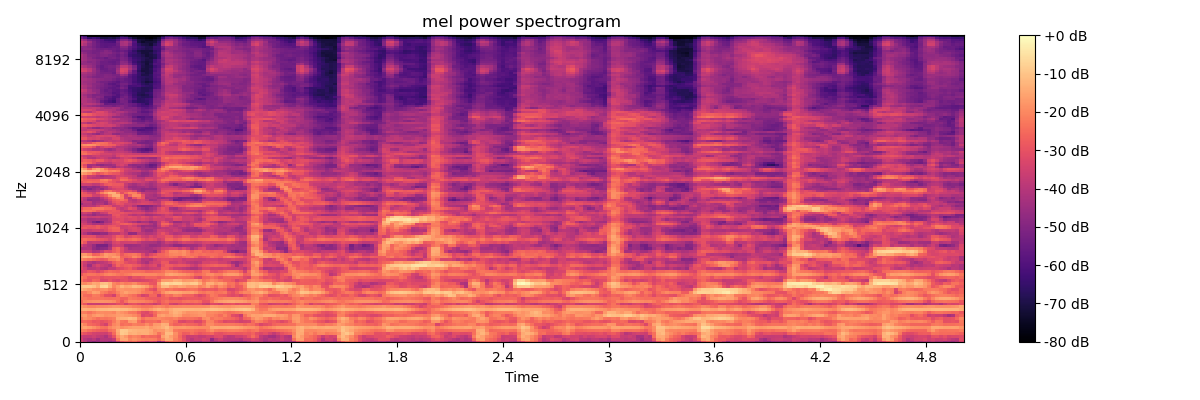

The file beside this chart, header and first rows:
-3.275878143310546875e+01, -3.820444107055664062e+01, -4.462630462646484375e+01, -4.802896499633789062e+01, -4.523185348510742188e+01, -4.316331481933593750e+01, -4.356815719604492188e+01, -4.698628616333007812e+01, -4.475133514404296875e+01, -3.615410614013671875e+01, -2.921588516235351562e+01, -2.639495468139648438e+01, -2.696430397033691406e+01, -2.542273330688476562e+01, -3.030961227416992188e+01, -3.251343917846679688e+01, -3.618288803100585938e+01, -3.310161209106445312e+01, -3.525430297851562500e+01, -4.635319137573242188e+01, -4.029821777343750000e+01, -2.782678222656250000e+01, -2.437887001037597656e+01, -2.572953033447265625e+01
-3.458863830566406250e+01, -3.953324890136718750e+01, -4.169355392456054688e+01, -3.918567657470703125e+01, -4.358930206298828125e+01, -3.979618072509765625e+01, -4.015695571899414062e+01, -4.020743942260742188e+01, -3.712546539306640625e+01, -2.226092910766601562e+01, -1.469063186645507812e+01, -1.482825088500976562e+01, -2.001319122314453125e+01, -1.813880348205566406e+01, -2.018541717529296875e+01, -2.113731384277343750e+01, -2.174358558654785156e+01, -2.094381141662597656e+01, -2.167096138000488281e+01, -2.548892211914062500e+01, -1.993019866943359375e+01, -1.399914169311523438e+01, -1.497457695007324219e+01, -2.112173271179199219e+01
-3.530585479736328125e+01, -3.702392196655273438e+01, -3.699375534057617188e+01, -3.541178894042968750e+01, -3.762726593017578125e+01, -3.872716140747070312e+01, -4.173143005371093750e+01, -3.617581558227539062e+01, -2.968601989746093750e+01, -1.862272262573242188e+01, -1.436512374877929688e+01, -1.743006515502929688e+01, -2.190070343017578125e+01, -2.032772827148437500e+01, -2.165771484375000000e+01, -2.619075012207031250e+01, -2.417832183837890625e+01, -2.533534049987792969e+01, -2.514487838745117188e+01, -2.730909538269042969e+01, -1.591653251647949219e+01, -1.253404998779296875e+01, -1.598694038391113281e+01, -1.975967025756835938e+01
-2.734197616577148438e+01, -2.976894187927246094e+01, -3.188191413879394531e+01, -3.430363845825195312e+01, -3.481144332885742188e+01, -3.513000106811523438e+01, -3.588004302978515625e+01, -3.209403610229492188e+01, -2.494453620910644531e+01, -1.505966186523437500e+01, -8.956737518310546875e+00, -9.833721160888671875e+00, -1.347808837890625000e+01, -1.289528656005859375e+01, -1.425450134277343750e+01, -1.362129211425781250e+01, -1.351704216003417969e+01, -1.573236083984375000e+01, -1.836737823486328125e+01, -2.373278808593750000e+01, -1.936012268066406250e+01, -1.151557350158691406e+01, -1.181516647338867188e+01, -1.896064758300781250e+01
-2.075855636596679688e+01, -2.183635902404785156e+01, -2.423347854614257812e+01, -2.610400390625000000e+01, -2.722082519531250000e+01, -2.840837097167968750e+01, -2.856786727905273438e+01, -2.423089790344238281e+01, -2.270671844482421875e+01, -1.395583343505859375e+01, -9.037511825561523438e+00, -9.256225585937500000e+00, -1.178097915649414062e+01, -1.255197525024414062e+01, -1.336330986022949219e+01, -1.330064392089843750e+01, -1.344104576110839844e+01, -1.530831718444824219e+01, -1.895999526977539062e+01, -1.760951995849609375e+01, -1.763323593139648438e+01, -1.348268890380859375e+01, -1.507226181030273438e+01, -2.219206428527832031e+01
-1.689044380187988281e+01, -1.549405288696289062e+01, -1.677805328369140625e+01, -1.873081398010253906e+01, -2.104702758789062500e+01, -2.357656097412109375e+01, -2.432417869567871094e+01, -2.060412788391113281e+01, -1.812742614746093750e+01, -1.686613082885742188e+01, -1.875236129760742188e+01, -1.765212821960449219e+01, -1.650815200805664062e+01, -1.564805984497070312e+01, -1.590745544433593750e+01, -1.568982315063476562e+01, -1.446441078186035156e+01, -1.748999214172363281e+01, -1.587999534606933594e+01, -1.508843994140625000e+01, -1.313913917541503906e+01, -1.097227859497070312e+01, -1.507473564147949219e+01, -1.780766868591308594e+01
-1.725050926208496094e+01, -2.080149650573730469e+01, -2.507571029663085938e+01, -2.655146026611328125e+01, -2.763076400756835938e+01, -3.140740585327148438e+01, -3.408543777465820312e+01, -2.600949096679687500e+01, -2.039904022216796875e+01, -1.856324005126953125e+01, -2.444658660888671875e+01, -2.339272308349609375e+01, -2.386138153076171875e+01, -2.153594207763671875e+01, -2.253036308288574219e+01, -2.274302291870117188e+01, -1.913442230224609375e+01, -2.251339340209960938e+01, -1.729306221008300781e+01, -1.709309768676757812e+01, -1.323213386535644531e+01, -1.404521942138671875e+01, -2.371214294433593750e+01, -2.686403846740722656e+01
-2.607343292236328125e+01, -2.506440734863281250e+01, -2.638480567932128906e+01, -2.883854675292968750e+01, -2.810652923583984375e+01, -3.030146026611328125e+01, -2.900153541564941406e+01, -2.686211395263671875e+01, -2.274321365356445312e+01, -1.837916946411132812e+01, -2.282689094543457031e+01, -2.383281707763671875e+01, -1.718203926086425781e+01, -1.617278289794921875e+01, -2.394105529785156250e+01, -2.842744445800781250e+01, -2.507189750671386719e+01, -2.504792404174804688e+01, -2.454991149902343750e+01, -2.640984344482421875e+01, -1.998090744018554688e+01, -1.980989074707031250e+01, -2.225916099548339844e+01, -2.518408012390136719e+01
-2.233440208435058594e+01, -1.872329902648925781e+01, -2.021711540222167969e+01, -2.205677413940429688e+01, -2.463052368164062500e+01, -2.304847335815429688e+01, -2.374534034729003906e+01, -2.265693664550781250e+01, -2.130843162536621094e+01, -1.458110809326171875e+01, -1.322755241394042969e+01, -1.305353164672851562e+01, -1.099835968017578125e+01, -1.228458023071289062e+01, -1.904061698913574219e+01, -2.388453292846679688e+01, -2.106752777099609375e+01, -2.147291374206542969e+01, -2.080348777770996094e+01, -1.968558502197265625e+01, -2.082893943786621094e+01, -2.163381004333496094e+01, -2.199014854431152344e+01, -2.077965736389160156e+01
-1.771997451782226562e+01, -1.678006553649902344e+01, -2.041342544555664062e+01, -1.767853164672851562e+01, -1.603921127319335938e+01, -1.677335357666015625e+01, -1.899319458007812500e+01, -1.828025627136230469e+01, -1.785302543640136719e+01, -1.648102951049804688e+01, -1.620965194702148438e+01, -1.748437118530273438e+01, -1.796415519714355469e+01, -1.970201110839843750e+01, -2.271349334716796875e+01, -3.293437576293945312e+01, -3.090343856811523438e+01, -3.217838668823242188e+01, -2.622904968261718750e+01, -1.716145324707031250e+01, -1.531868171691894531e+01, -1.741099929809570312e+01, -1.638839721679687500e+01, -1.433722877502441406e+01
-2.119727134704589844e+01, -2.177370643615722656e+01, -2.390074539184570312e+01, -2.162534523010253906e+01, -1.965536117553710938e+01, -1.910371398925781250e+01, -1.980780220031738281e+01, -1.957243728637695312e+01, -2.084688949584960938e+01, -1.707377243041992188e+01, -1.833619308471679688e+01, -1.995298004150390625e+01, -2.261538696289062500e+01, -2.300505065917968750e+01, -2.659151458740234375e+01, -3.147603988647460938e+01, -3.248144531250000000e+01, -2.877969932556152344e+01, -2.491434669494628906e+01, -2.085015869140625000e+01, -1.941343688964843750e+01, -1.981794548034667969e+01, -1.558116912841796875e+01, -1.282973861694335938e+01
-1.423360824584960938e+01, -1.328552246093750000e+01, -1.393445587158203125e+01, -1.373754882812500000e+01, -1.247069931030273438e+01, -1.186069869995117188e+01, -1.184632682800292969e+01, -1.123275375366210938e+01, -1.105593109130859375e+01, -1.072825241088867188e+01, -1.149417686462402344e+01, -1.133911514282226562e+01, -1.266485977172851562e+01, -1.390587615966796875e+01, -1.592683219909667969e+01, -1.828147697448730469e+01, -1.902283859252929688e+01, -1.686541366577148438e+01, -1.421711730957031250e+01, -1.263035583496093750e+01, -1.439634323120117188e+01, -1.655921745300292969e+01, -1.415888214111328125e+01, -1.247846031188964844e+01
-1.728704452514648438e+01, -1.912362670898437500e+01, -2.087104225158691406e+01, -2.087529754638671875e+01, -1.987582206726074219e+01, -1.938346481323242188e+01, -1.934823226928710938e+01, -1.855805587768554688e+01, -1.764602470397949219e+01, -1.795699310302734375e+01, -1.880082702636718750e+01, -1.919021224975585938e+01, -1.974560928344726562e+01, -2.126700401306152344e+01, -2.205396652221679688e+01, -2.362569618225097656e+01, -2.365071868896484375e+01, -2.289902496337890625e+01, -2.084804534912109375e+01, -1.978839492797851562e+01, -2.101536941528320312e+01, -2.283356285095214844e+01, -2.075178718566894531e+01, -2.045933151245117188e+01
-2.510302162170410156e+01, -2.937105560302734375e+01, -3.623005676269531250e+01, -3.575809860229492188e+01, -3.605302429199218750e+01, -3.536306762695312500e+01, -3.477185821533203125e+01, -3.368723297119140625e+01, -3.362938308715820312e+01, -3.083673477172851562e+01, -2.988953399658203125e+01, -3.493173599243164062e+01, -3.089138793945312500e+01, -2.994624519348144531e+01, -3.176970672607421875e+01, -3.391249465942382812e+01, -3.199574089050292969e+01, -3.331447219848632812e+01, -3.597736740112304688e+01, -3.324631500244140625e+01, -2.742420196533203125e+01, -2.679495429992675781e+01, -3.356363677978515625e+01, -3.530107116699218750e+01
-2.433810997009277344e+01, -2.013586616516113281e+01, -1.875298881530761719e+01, -1.827791023254394531e+01, -1.802939033508300781e+01, -1.798173141479492188e+01, -1.826004791259765625e+01, -1.859134674072265625e+01, -1.980077362060546875e+01, -2.376920509338378906e+01, -2.889085388183593750e+01, -2.351487731933593750e+01, -1.939788818359375000e+01, -1.967411041259765625e+01, -2.049055862426757812e+01, -2.077965164184570312e+01, -2.207247924804687500e+01, -2.297581100463867188e+01, -2.564398002624511719e+01, -2.919216156005859375e+01, -2.559824752807617188e+01, -2.348962593078613281e+01, -2.593033218383789062e+01, -2.560886383056640625e+01
-2.176929664611816406e+01, -2.238304901123046875e+01, -2.394396209716796875e+01, -2.343740844726562500e+01, -2.318651771545410156e+01, -2.320355606079101562e+01, -2.400252914428710938e+01, -2.432894134521484375e+01, -2.378861999511718750e+01, -2.363439369201660156e+01, -2.670293807983398438e+01, -2.643925666809082031e+01, -2.216516494750976562e+01, -2.313650894165039062e+01, -2.434470748901367188e+01, -2.456115150451660156e+01, -2.708524131774902344e+01, -2.807172393798828125e+01, -2.789894485473632812e+01, -2.820448684692382812e+01, -2.685997962951660156e+01, -2.616427612304687500e+01, -2.974623489379882812e+01, -2.920981979370117188e+01
-2.053964233398437500e+01, -2.480743980407714844e+01, -2.550751876831054688e+01, -2.215306282043457031e+01, -2.280338287353515625e+01, -2.556182861328125000e+01, -3.050691032409667969e+01, -3.089760589599609375e+01, -3.457078170776367188e+01, -2.475540542602539062e+01, -1.959132766723632812e+01, -2.064153861999511719e+01, -2.295817565917968750e+01, -2.439373016357421875e+01, -2.903481674194335938e+01, -3.424028396606445312e+01, -3.230352020263671875e+01, -2.585879516601562500e+01, -2.583140182495117188e+01, -3.469157028198242188e+01, -2.680835723876953125e+01, -2.343050193786621094e+01, -2.486884117126464844e+01, -2.114782714843750000e+01
-2.167592811584472656e+01, -2.273004531860351562e+01, -1.982133674621582031e+01, -1.550047492980957031e+01, -1.652175331115722656e+01, -2.156020355224609375e+01, -2.305947113037109375e+01, -2.619756698608398438e+01, -2.496840476989746094e+01, -2.101491546630859375e+01, -1.786047744750976562e+01, -1.543585586547851562e+01, -1.723912620544433594e+01, -1.760672760009765625e+01, -1.897550392150878906e+01, -2.187712860107421875e+01, -2.373593521118164062e+01, -2.324227714538574219e+01, -2.683617019653320312e+01, -2.507126998901367188e+01, -1.950831985473632812e+01, -1.580636787414550781e+01, -1.439545822143554688e+01, -1.430995178222656250e+01
-1.270919036865234375e+01, -1.522903060913085938e+01, -1.693738937377929688e+01, -1.937003707885742188e+01, -2.023694610595703125e+01, -1.865065002441406250e+01, -1.843492507934570312e+01, -2.096956443786621094e+01, -2.350942993164062500e+01, -1.817783927917480469e+01, -1.759843635559082031e+01, -1.851142501831054688e+01, -1.850422096252441406e+01, -1.826733398437500000e+01, -1.875348091125488281e+01, -2.079191207885742188e+01, -2.501760101318359375e+01, -2.918299484252929688e+01, -3.198708724975585938e+01, -2.300700950622558594e+01, -2.148431968688964844e+01, -2.391091537475585938e+01, -2.269846153259277344e+01, -2.440571212768554688e+01
-9.873731613159179688e+00, -9.349445343017578125e+00, -9.082075119018554688e+00, -1.031935501098632812e+01, -1.419019126892089844e+01, -7.429946899414062500e+00, -6.711687088012695312e+00, -1.324433898925781250e+01, -2.041390991210937500e+01, -1.684859085083007812e+01, -1.239500617980957031e+01, -1.502599334716796875e+01, -1.410193824768066406e+01, -1.130697059631347656e+01, -1.254164314270019531e+01, -1.456850433349609375e+01, -1.708188819885253906e+01, -2.188279724121093750e+01, -2.626234817504882812e+01, -1.927279663085937500e+01, -1.181233215332031250e+01, -1.148952293395996094e+01, -1.547986984252929688e+01, -1.712261390686035156e+01
-1.823371505737304688e+01, -1.993347930908203125e+01, -1.768492507934570312e+01, -1.466363906860351562e+01, -1.559907150268554688e+01, -1.100421905517578125e+01, -1.045815277099609375e+01, -1.333432388305664062e+01, -2.043841552734375000e+01, -2.221186065673828125e+01, -2.007088470458984375e+01, -2.210915756225585938e+01, -2.133281326293945312e+01, -1.951749420166015625e+01, -2.311297416687011719e+01, -2.444960784912109375e+01, -2.525994873046875000e+01, -2.896609306335449219e+01, -2.946982002258300781e+01, -1.713764572143554688e+01, -7.647722244262695312e+00, -6.103605270385742188e+00, -7.571493148803710938e+00, -6.836496353149414062e+00
-2.276840400695800781e+01, -2.772095108032226562e+01, -2.957020950317382812e+01, -2.534826278686523438e+01, -2.632544898986816406e+01, -3.262369918823242188e+01, -3.249914169311523438e+01, -2.959938621520996094e+01, -3.193784332275390625e+01, -3.330731582641601562e+01, -3.091755294799804688e+01, -3.008850288391113281e+01, -3.260740661621093750e+01, -3.357558059692382812e+01, -3.380530548095703125e+01, -3.289083099365234375e+01, -3.246017837524414062e+01, -3.081209564208984375e+01, -2.933134078979492188e+01, -2.442869567871093750e+01, -1.666933441162109375e+01, -1.667774200439453125e+01, -1.640328598022460938e+01, -1.335459518432617188e+01
-2.175463485717773438e+01, -2.443652534484863281e+01, -2.855574798583984375e+01, -2.820727920532226562e+01, -2.797668838500976562e+01, -3.063455009460449219e+01, -2.936511993408203125e+01, -2.913568115234375000e+01, -2.942522048950195312e+01, -2.851398658752441406e+01, -2.924504470825195312e+01, -3.020771217346191406e+01, -3.381095123291015625e+01, -2.985780334472656250e+01, -3.060922622680664062e+01, -2.876283836364746094e+01, -2.614320182800292969e+01, -2.641294097900390625e+01, -2.595186996459960938e+01, -2.782829093933105469e+01, -2.587102127075195312e+01, -2.463437271118164062e+01, -2.466310501098632812e+01, -2.528398895263671875e+01
-2.847570037841796875e+01, -2.453021621704101562e+01, -2.284786224365234375e+01, -2.337974548339843750e+01, -2.460654067993164062e+01, -2.333232879638671875e+01, -2.092380905151367188e+01, -1.978652954101562500e+01, -2.090137672424316406e+01, -2.275802612304687500e+01, -2.355138015747070312e+01, -2.192817115783691406e+01, -2.097438812255859375e+01, -1.921328353881835938e+01, -1.928933334350585938e+01, -1.970946121215820312e+01, -1.964556503295898438e+01, -1.974010086059570312e+01, -1.979959869384765625e+01, -2.121792984008789062e+01, -2.122535133361816406e+01, -1.621537590026855469e+01, -1.483181190490722656e+01, -1.568048858642578125e+01
-3.399921035766601562e+01, -3.191170692443847656e+01, -2.877819442749023438e+01, -3.017704391479492188e+01, -3.346313095092773438e+01, -3.040937614440917969e+01, -2.717184829711914062e+01, -2.495047187805175781e+01, -2.577391052246093750e+01, -2.677606964111328125e+01, -2.388969802856445312e+01, -2.468724441528320312e+01, -2.440911483764648438e+01, -2.415305519104003906e+01, -2.437278366088867188e+01, -2.476756858825683594e+01, -2.700545501708984375e+01, -2.674404907226562500e+01, -2.585445976257324219e+01, -2.558495712280273438e+01, -2.399085807800292969e+01, -2.058437156677246094e+01, -2.046479415893554688e+01, -2.176025009155273438e+01
-3.085050582885742188e+01, -3.446090698242187500e+01, -3.979352951049804688e+01, -3.934799194335937500e+01, -3.693708801269531250e+01, -4.013149261474609375e+01, -4.147192382812500000e+01, -3.748603057861328125e+01, -3.726923370361328125e+01, -3.293378448486328125e+01, -3.209735107421875000e+01, -2.993150138854980469e+01, -2.764098739624023438e+01, -3.212672805786132812e+01, -3.642589187622070312e+01, -3.752621078491210938e+01, -3.819136047363281250e+01, -3.602940368652343750e+01, -3.548907089233398438e+01, -3.481615829467773438e+01, -2.761703109741210938e+01, -2.809862518310546875e+01, -3.242232894897460938e+01, -3.603506851196289062e+01
-3.113029670715332031e+01, -3.693344497680664062e+01, -4.462306213378906250e+01, -3.660152816772460938e+01, -3.316901016235351562e+01, -3.653614425659179688e+01, -3.839123153686523438e+01, -4.116659164428710938e+01, -3.196890830993652344e+01, -2.549613952636718750e+01, -2.849158668518066406e+01, -2.657504653930664062e+01, -2.592921829223632812e+01, -2.809360504150390625e+01, -2.953167915344238281e+01, -3.374836730957031250e+01, -3.579241561889648438e+01, -3.260898590087890625e+01, -3.140872955322265625e+01, -3.817892837524414062e+01, -2.991557884216308594e+01, -2.672507858276367188e+01, -2.772680282592773438e+01, -2.966650390625000000e+01
-3.145025825500488281e+01, -3.569930267333984375e+01, -3.975744628906250000e+01, -4.246854782104492188e+01, -3.953400039672851562e+01, -3.893431472778320312e+01, -3.736330795288085938e+01, -3.380210876464843750e+01, -2.820123291015625000e+01, -2.501771163940429688e+01, -2.615662956237792969e+01, -3.060988426208496094e+01, -3.253625488281250000e+01, -3.216059112548828125e+01, -3.598014450073242188e+01, -4.021926879882812500e+01, -4.275306701660156250e+01, -3.662683868408203125e+01, -3.393895721435546875e+01, -3.379732894897460938e+01, -2.823073768615722656e+01, -2.868029212951660156e+01, -3.623064041137695312e+01, -3.596194839477539062e+01
-2.004644393920898438e+01, -2.253886985778808594e+01, -2.403038787841796875e+01, -2.562975692749023438e+01, -2.773357772827148438e+01, -2.962760353088378906e+01, -2.781357192993164062e+01, -2.257259750366210938e+01, -2.192795562744140625e+01, -1.939457130432128906e+01, -2.475417327880859375e+01, -3.481609725952148438e+01, -3.207664489746093750e+01, -3.020861434936523438e+01, -3.418907928466796875e+01, -4.042888259887695312e+01, -3.967789840698242188e+01, -4.083514404296875000e+01, -3.571010971069335938e+01, -3.235770797729492188e+01, -3.102929306030273438e+01, -3.133922195434570312e+01, -3.229498291015625000e+01, -3.399880981445312500e+01
-1.495406150817871094e+01, -1.241907119750976562e+01, -1.349287796020507812e+01, -1.671026992797851562e+01, -1.842414855957031250e+01, -1.828984451293945312e+01, -1.597097778320312500e+01, -1.854566192626953125e+01, -1.562719535827636719e+01, -1.670464706420898438e+01, -2.608703231811523438e+01, -2.594002914428710938e+01, -2.492653656005859375e+01, -1.985289764404296875e+01, -2.243481826782226562e+01, -2.947039794921875000e+01, -3.165418624877929688e+01, -2.727436828613281250e+01, -2.491801452636718750e+01, -2.623203659057617188e+01, -2.642686080932617188e+01, -2.537615585327148438e+01, -2.301016235351562500e+01, -2.389837455749511719e+01
-1.801532173156738281e+01, -1.748053932189941406e+01, -2.059293746948242188e+01, -2.672861671447753906e+01, -2.571828842163085938e+01, -2.167512512207031250e+01, -1.675451850891113281e+01, -1.840019226074218750e+01, -1.894993782043457031e+01, -2.144520759582519531e+01, -2.857873535156250000e+01, -2.499898529052734375e+01, -2.355984687805175781e+01, -2.253043556213378906e+01, -2.488111877441406250e+01, -3.214352035522460938e+01, -3.834765243530273438e+01, -3.275106811523437500e+01, -2.991452026367187500e+01, -2.624855995178222656e+01, -2.586616897583007812e+01, -2.382578659057617188e+01, -2.078700065612792969e+01, -2.022786521911621094e+01
-3.531883239746093750e+01, -3.572523117065429688e+01, -3.673349761962890625e+01, -4.205842971801757812e+01, -4.116627120971679688e+01, -3.660302734375000000e+01, -3.114763259887695312e+01, -3.203907394409179688e+01, -2.783016967773437500e+01, -2.524762344360351562e+01, -3.193821907043457031e+01, -3.712587356567382812e+01, -3.809142684936523438e+01, -3.911899185180664062e+01, -3.969902038574218750e+01, -3.987419891357421875e+01, -4.080170059204101562e+01, -4.283924865722656250e+01, -4.677896118164062500e+01, -3.601964950561523438e+01, -2.895321846008300781e+01, -2.440620422363281250e+01, -1.908254814147949219e+01, -1.888252067565917969e+01
-4.139757156372070312e+01, -4.108275604248046875e+01, -4.055675506591796875e+01, -4.680821228027343750e+01, -4.985005950927734375e+01, -4.832443237304687500e+01, -4.719605255126953125e+01, -4.170480728149414062e+01, -2.892338180541992188e+01, -2.542660903930664062e+01, -3.153732299804687500e+01, -3.766959381103515625e+01, -4.339532089233398438e+01, -4.215750122070312500e+01, -4.243267059326171875e+01, -4.195093536376953125e+01, -4.376179885864257812e+01, -4.303659057617187500e+01, -4.107529830932617188e+01, -3.907977676391601562e+01, -3.496625518798828125e+01, -3.396803665161132812e+01, -3.191147804260253906e+01, -3.214181900024414062e+01
-3.371047973632812500e+01, -3.870063018798828125e+01, -4.138381195068359375e+01, -4.614030456542968750e+01, -5.166725158691406250e+01, -5.178113555908203125e+01, -5.174763488769531250e+01, -4.465614700317382812e+01, -3.652751159667968750e+01, -3.506426239013671875e+01, -3.678612136840820312e+01, -4.410156250000000000e+01, -4.517797088623046875e+01, -4.464013671875000000e+01, -4.363880538940429688e+01, -4.130635070800781250e+01, -4.298491668701171875e+01, -4.599089813232421875e+01, -4.600391769409179688e+01, -4.484972763061523438e+01, -4.126362609863281250e+01, -4.112765884399414062e+01, -4.320714187622070312e+01, -4.729138946533203125e+01
-2.465354537963867188e+01, -2.905358123779296875e+01, -3.895060348510742188e+01, -3.773930358886718750e+01, -3.803324890136718750e+01, -3.871619033813476562e+01, -4.201352691650390625e+01, -4.064249420166015625e+01, -3.389354705810546875e+01, -3.205868911743164062e+01, -3.510861968994140625e+01, -3.499053573608398438e+01, -3.452315521240234375e+01, -3.436984634399414062e+01, -3.667475891113281250e+01, -4.007463836669921875e+01, -4.115534210205078125e+01, -4.133288192749023438e+01, -4.213536071777343750e+01, -4.440627288818359375e+01, -4.060054016113281250e+01, -3.552971649169921875e+01, -3.695782470703125000e+01, -3.946054458618164062e+01
-2.567526626586914062e+01, -2.463426017761230469e+01, -2.614963340759277344e+01, -2.670952987670898438e+01, -2.856251907348632812e+01, -2.975286865234375000e+01, -3.098465919494628906e+01, -3.375967025756835938e+01, -2.926663017272949219e+01, -2.335395622253417969e+01, -2.442317962646484375e+01, -2.666297912597656250e+01, -2.540962028503417969e+01, -2.403291702270507812e+01, -2.535905838012695312e+01, -2.949069213867187500e+01, -3.234294128417968750e+01, -3.024671363830566406e+01, -3.201773071289062500e+01, -3.639342880249023438e+01, -3.335261535644531250e+01, -2.565827560424804688e+01, -2.511458969116210938e+01, -2.770444679260253906e+01
-3.008219909667968750e+01, -3.064022064208984375e+01, -3.001784896850585938e+01, -3.112046623229980469e+01, -3.620431518554687500e+01, -3.745826721191406250e+01, -3.569273376464843750e+01, -3.519997406005859375e+01, -3.152080154418945312e+01, -2.674601745605468750e+01, -2.848589515686035156e+01, -3.408357620239257812e+01, -3.217984390258789062e+01, -2.959166526794433594e+01, -3.086976242065429688e+01, -3.507304763793945312e+01, -3.685216522216796875e+01, -3.331273269653320312e+01, -3.581260299682617188e+01, -3.228952407836914062e+01, -3.196183586120605469e+01, -2.821424102783203125e+01, -2.846588897705078125e+01, -3.368992233276367188e+01
-3.719808197021484375e+01, -4.065850448608398438e+01, -4.571202850341796875e+01, -4.831999969482421875e+01, -4.807926559448242188e+01, -4.602569198608398438e+01, -4.649245452880859375e+01, -3.975709533691406250e+01, -3.822603988647460938e+01, -3.818819046020507812e+01, -3.492390823364257812e+01, -3.786681365966796875e+01, -4.682212066650390625e+01, -4.645094680786132812e+01, -3.833026504516601562e+01, -3.918799591064453125e+01, -4.150972366333007812e+01, -4.106605911254882812e+01, -3.904963684082031250e+01, -3.363375854492187500e+01, -2.986579322814941406e+01, -3.377813339233398438e+01, -3.799962997436523438e+01, -4.088851165771484375e+01
-3.547502517700195312e+01, -3.603309249877929688e+01, -3.694363784790039062e+01, -3.513982391357421875e+01, -3.501150131225585938e+01, -3.608086395263671875e+01, -3.353385543823242188e+01, -2.944980812072753906e+01, -2.746292877197265625e+01, -2.738736724853515625e+01, -3.269522857666015625e+01, -3.863671112060546875e+01, -3.486864852905273438e+01, -3.331125640869140625e+01, -3.414828491210937500e+01, -4.207388687133789062e+01, -4.487811279296875000e+01, -4.512481307983398438e+01, -4.151749801635742188e+01, -3.473490524291992188e+01, -3.548215103149414062e+01, -3.694260406494140625e+01, -3.860650634765625000e+01, -3.597845077514648438e+01
-2.934421348571777344e+01, -2.830508422851562500e+01, -3.002024269104003906e+01, -2.993043518066406250e+01, -2.755311965942382812e+01, -3.122290039062500000e+01, -3.235382843017578125e+01, -2.772370910644531250e+01, -2.622852706909179688e+01, -2.653465843200683594e+01, -3.544900131225585938e+01, -3.535680770874023438e+01, -3.348560333251953125e+01, -3.250636672973632812e+01, -3.474639511108398438e+01, -4.275773239135742188e+01, -4.031516265869140625e+01, -4.174202728271484375e+01, -4.359690856933593750e+01, -4.073271560668945312e+01, -3.816727066040039062e+01, -3.895811080932617188e+01, -3.703530502319335938e+01, -3.770002365112304688e+01
-3.234521865844726562e+01, -3.050672912597656250e+01, -2.955408477783203125e+01, -3.042900657653808594e+01, -2.800152397155761719e+01, -3.066771888732910156e+01, -3.162429046630859375e+01, -2.916477584838867188e+01, -2.887022972106933594e+01, -3.120410346984863281e+01, -3.565322494506835938e+01, -3.505440902709960938e+01, -3.265621185302734375e+01, -3.561424636840820312e+01, -4.033695983886718750e+01, -4.473464965820312500e+01, -4.350659179687500000e+01, -4.413217163085937500e+01, -4.543295669555664062e+01, -3.815375137329101562e+01, -2.966206741333007812e+01, -3.161474037170410156e+01, -3.740948867797851562e+01, -4.088390350341796875e+01
-3.355709838867187500e+01, -3.524903106689453125e+01, -3.864469909667968750e+01, -4.230017089843750000e+01, -4.132114791870117188e+01, -4.272265625000000000e+01, -3.813909530639648438e+01, -3.659735107421875000e+01, -3.174129104614257812e+01, -3.001621246337890625e+01, -2.720190811157226562e+01, -2.655093765258789062e+01, -2.786911582946777344e+01, -3.098639106750488281e+01, -3.398575210571289062e+01, -3.494451522827148438e+01, -3.637648010253906250e+01, -4.011989212036132812e+01, -4.437871170043945312e+01, -3.601181793212890625e+01, -2.568709945678710938e+01, -2.535710334777832031e+01, -3.040658569335937500e+01, -3.850907516479492188e+01
-3.725838851928710938e+01, -3.762562561035156250e+01, -4.301495361328125000e+01, -4.993308639526367188e+01, -5.418682479858398438e+01, -5.011991119384765625e+01, -4.323873901367187500e+01, -4.149598693847656250e+01, -3.102028656005859375e+01, -2.813829231262207031e+01, -3.219544219970703125e+01, -3.558930587768554688e+01, -3.849966812133789062e+01, -4.134799194335937500e+01, -4.588288879394531250e+01, -4.229207992553710938e+01, -4.244562530517578125e+01, -4.637724304199218750e+01, -4.426626205444335938e+01, -3.690493774414062500e+01, -2.987300491333007812e+01, -3.340573883056640625e+01, -3.987008666992187500e+01, -4.550253677368164062e+01
-3.921505737304687500e+01, -3.959606170654296875e+01, -4.322863388061523438e+01, -4.282394409179687500e+01, -4.171586990356445312e+01, -4.322922134399414062e+01, -4.330377197265625000e+01, -3.958715057373046875e+01, -3.256645965576171875e+01, -3.219599533081054688e+01, -3.180827522277832031e+01, -3.449607467651367188e+01, -3.322502899169921875e+01, -3.270702743530273438e+01, -3.491569519042968750e+01, -3.314091491699218750e+01, -3.546688842773437500e+01, -3.795701980590820312e+01, -3.478401947021484375e+01, -3.514734268188476562e+01, -3.494066238403320312e+01, -3.799636459350585938e+01, -3.761695861816406250e+01, -3.179379653930664062e+01
-3.424275207519531250e+01, -3.512493133544921875e+01, -3.724208831787109375e+01, -3.618151473999023438e+01, -3.539076995849609375e+01, -3.714676666259765625e+01, -3.775022888183593750e+01, -3.765771102905273438e+01, -3.192695236206054688e+01, -2.984962463378906250e+01, -3.138371467590332031e+01, -3.264229965209960938e+01, -3.110658645629882812e+01, -3.220001220703125000e+01, -3.480218505859375000e+01, -3.114352416992187500e+01, -3.362823486328125000e+01, -3.658065414428710938e+01, -3.236292648315429688e+01, -3.382535552978515625e+01, -3.566087341308593750e+01, -3.314561462402343750e+01, -3.301384735107421875e+01, -2.950100517272949219e+01
-4.025858306884765625e+01, -4.089925384521484375e+01, -4.298101043701171875e+01, -4.630847167968750000e+01, -4.301503753662109375e+01, -4.335252761840820312e+01, -4.222064971923828125e+01, -3.881963348388671875e+01, -2.982726287841796875e+01, -2.856145858764648438e+01, -3.220016479492187500e+01, -3.372000885009765625e+01, -3.802502441406250000e+01, -4.024342346191406250e+01, -3.832865142822265625e+01, -4.050489807128906250e+01, -4.363114547729492188e+01, -4.290042114257812500e+01, -4.167511367797851562e+01, -4.009306716918945312e+01, -3.770537185668945312e+01, -3.442840194702148438e+01, -3.642982101440429688e+01, -4.152723693847656250e+01
-3.714877700805664062e+01, -3.477975463867187500e+01, -3.694212722778320312e+01, -4.388813018798828125e+01, -4.157200622558593750e+01, -3.673693847656250000e+01, -3.517262649536132812e+01, -2.902434921264648438e+01, -2.974421882629394531e+01, -3.002593421936035156e+01, -2.932541275024414062e+01, -3.101454544067382812e+01, -3.157814979553222656e+01, -3.316314697265625000e+01, -3.251467514038085938e+01, -3.323035430908203125e+01, -3.724665832519531250e+01, -3.592197418212890625e+01, -3.339223861694335938e+01, -3.090766334533691406e+01, -3.020876884460449219e+01, -2.968134689331054688e+01, -3.151019477844238281e+01, -3.506535720825195312e+01
-2.535556411743164062e+01, -2.310552215576171875e+01, -2.368073844909667969e+01, -2.510460853576660156e+01, -2.893292999267578125e+01, -2.870309066772460938e+01, -3.043984603881835938e+01, -2.985942268371582031e+01, -2.854201126098632812e+01, -2.995201301574707031e+01, -3.633881378173828125e+01, -3.972770690917968750e+01, -3.882416915893554688e+01, -3.675372314453125000e+01, -3.659033203125000000e+01, -3.947077941894531250e+01, -4.410273742675781250e+01, -4.316480255126953125e+01, -3.879968261718750000e+01, -3.305884170532226562e+01, -3.046739387512207031e+01, -3.239627838134765625e+01, -3.810832977294921875e+01, -4.038764953613281250e+01
-2.978141021728515625e+01, -2.574070549011230469e+01, -2.551874351501464844e+01, -2.310147285461425781e+01, -2.264708709716796875e+01, -2.274409484863281250e+01, -2.502404785156250000e+01, -2.554629135131835938e+01, -2.751172447204589844e+01, -3.513897705078125000e+01, -3.824787139892578125e+01, -3.566666412353515625e+01, -3.057478713989257812e+01, -3.332095336914062500e+01, -4.180719375610351562e+01, -4.545066070556640625e+01, -4.871216583251953125e+01, -4.460875701904296875e+01, -4.209178924560546875e+01, -3.410288619995117188e+01, -2.957398986816406250e+01, -3.277912902832031250e+01, -4.259661102294921875e+01, -4.467802429199218750e+01
-3.763714218139648438e+01, -3.940544891357421875e+01, -3.875858306884765625e+01, -3.940071105957031250e+01, -3.509597778320312500e+01, -3.124057769775390625e+01, -2.906200599670410156e+01, -3.035417175292968750e+01, -3.711641311645507812e+01, -3.570669555664062500e+01, -3.307596969604492188e+01, -3.716459655761718750e+01, -3.508156204223632812e+01, -4.065620422363281250e+01, -4.883353424072265625e+01, -5.108048248291015625e+01, -5.007241058349609375e+01, -4.887829971313476562e+01, -4.520859909057617188e+01, -4.190745925903320312e+01, -3.482451248168945312e+01, -3.135249328613281250e+01, -3.156669425964355469e+01, -2.870387649536132812e+01
-4.498918914794921875e+01, -3.988989639282226562e+01, -3.975664520263671875e+01, -4.350860977172851562e+01, -4.036338806152343750e+01, -4.035658264160156250e+01, -4.489576721191406250e+01, -3.900081634521484375e+01, -3.353491592407226562e+01, -2.939688110351562500e+01, -3.017648696899414062e+01, -3.410643768310546875e+01, -3.414171600341796875e+01, -3.547453308105468750e+01, -3.351977920532226562e+01, -3.195029258728027344e+01, -3.297783660888671875e+01, -3.410031890869140625e+01, -3.567786026000976562e+01, -3.776171875000000000e+01, -2.967165565490722656e+01, -2.540003585815429688e+01, -2.499916076660156250e+01, -2.754568099975585938e+01
-3.929312133789062500e+01, -3.752378082275390625e+01, -3.791607284545898438e+01, -4.450530624389648438e+01, -4.284873962402343750e+01, -4.190077590942382812e+01, -4.455754852294921875e+01, -3.698910140991210938e+01, -3.020268249511718750e+01, -2.811673355102539062e+01, -3.053778076171875000e+01, -3.008598327636718750e+01, -3.655031967163085938e+01, -3.846929168701171875e+01, -3.631546783447265625e+01, -3.378875350952148438e+01, -3.384857940673828125e+01, -3.577605819702148438e+01, -3.899631118774414062e+01, -3.902476882934570312e+01, -3.003423500061035156e+01, -2.724629020690917969e+01, -2.735186386108398438e+01, -3.127836990356445312e+01
-3.474547576904296875e+01, -4.018404388427734375e+01, -4.721553802490234375e+01, -4.566846847534179688e+01, -4.579087066650390625e+01, -4.301962280273437500e+01, -3.957001876831054688e+01, -3.291004180908203125e+01, -2.786151504516601562e+01, -2.594842720031738281e+01, -2.349498558044433594e+01, -2.744816589355468750e+01, -3.789127731323242188e+01, -4.010662841796875000e+01, -3.604573059082031250e+01, -3.414978027343750000e+01, -3.891416931152343750e+01, -4.578418731689453125e+01, -4.441424179077148438e+01, -4.015621948242187500e+01, -3.729385757446289062e+01, -3.755891418457031250e+01, -4.291767501831054688e+01, -5.391496658325195312e+01
-3.439476776123046875e+01, -3.813767242431640625e+01, -4.285565948486328125e+01, -4.452075958251953125e+01, -4.472434234619140625e+01, -3.960534286499023438e+01, -3.411656188964843750e+01, -2.850259017944335938e+01, -2.309424209594726562e+01, -1.775513076782226562e+01, -2.102670669555664062e+01, -3.411085128784179688e+01, -4.084378433227539062e+01, -2.983472633361816406e+01, -2.448941802978515625e+01, -2.917573165893554688e+01, -4.275195693969726562e+01, -4.179156112670898438e+01, -4.212491226196289062e+01, -4.490582275390625000e+01, -4.603112792968750000e+01, -4.455985260009765625e+01, -4.579173660278320312e+01, -4.958386993408203125e+01
-2.760335159301757812e+01, -2.794918823242187500e+01, -2.905924224853515625e+01, -3.480563354492187500e+01, -3.548445892333984375e+01, -3.093616867065429688e+01, -2.734420013427734375e+01, -1.967299842834472656e+01, -1.363312530517578125e+01, -1.368285751342773438e+01, -2.169896697998046875e+01, -3.469136810302734375e+01, -2.705183982849121094e+01, -1.950349998474121094e+01, -2.044842529296875000e+01, -3.029882431030273438e+01, -4.036760711669921875e+01, -4.182446289062500000e+01, -4.352767944335937500e+01, -4.044904327392578125e+01, -3.427614974975585938e+01, -3.215130615234375000e+01, -3.271970367431640625e+01, -3.805104446411132812e+01
-2.741027069091796875e+01, -2.998144149780273438e+01, -3.391215515136718750e+01, -3.686941528320312500e+01, -2.923261260986328125e+01, -2.171834182739257812e+01, -1.717346382141113281e+01, -1.305668258666992188e+01, -1.342957115173339844e+01, -2.149252319335937500e+01, -3.073609352111816406e+01, -2.503305816650390625e+01, -2.085906219482421875e+01, -2.126637268066406250e+01, -2.861374282836914062e+01, -3.743705368041992188e+01, -3.929594039916992188e+01, -3.969798278808593750e+01, -4.123990249633789062e+01, -3.512076187133789062e+01, -2.841675949096679688e+01, -3.039256477355957031e+01, -3.328587341308593750e+01, -4.027202987670898438e+01
-3.311124420166015625e+01, -3.858443832397460938e+01, -4.260042190551757812e+01, -4.251308441162109375e+01, -3.956676864624023438e+01, -3.180668258666992188e+01, -2.432877349853515625e+01, -2.321805572509765625e+01, -2.842141151428222656e+01, -3.104205513000488281e+01, -2.959920310974121094e+01, -3.024502372741699219e+01, -2.939178085327148438e+01, -3.434626007080078125e+01, -4.347607421875000000e+01, -4.715132904052734375e+01, -4.261178588867187500e+01, -4.310068511962890625e+01, -4.316979980468750000e+01, -3.935420227050781250e+01, -3.086808776855468750e+01, -2.993760681152343750e+01, -2.941011238098144531e+01, -2.945262718200683594e+01
-4.232473373413085938e+01, -4.676100158691406250e+01, -5.058483123779296875e+01, -4.631352996826171875e+01, -4.362836074829101562e+01, -4.705241775512695312e+01, -4.108318328857421875e+01, -3.706956863403320312e+01, -3.456716918945312500e+01, -3.272659683227539062e+01, -3.280275344848632812e+01, -3.572106170654296875e+01, -4.120999908447265625e+01, -4.441100692749023438e+01, -4.503633117675781250e+01, -4.781779861450195312e+01, -4.734816741943359375e+01, -4.772640228271484375e+01, -4.782879638671875000e+01, -3.944533157348632812e+01, -3.416642761230468750e+01, -3.387799453735351562e+01, -3.336173629760742188e+01, -3.393969345092773438e+01
-4.692742156982421875e+01, -4.785839462280273438e+01, -4.578182601928710938e+01, -4.757138824462890625e+01, -4.624105072021484375e+01, -4.241746520996093750e+01, -4.097180938720703125e+01, -3.423389816284179688e+01, -3.081124496459960938e+01, -3.017733383178710938e+01, -3.119622802734375000e+01, -3.853414154052734375e+01, -4.491553878784179688e+01, -4.593379974365234375e+01, -4.429436874389648438e+01, -4.396520233154296875e+01, -4.207926940917968750e+01, -4.501532745361328125e+01, -4.302429962158203125e+01, -3.791436386108398438e+01, -3.716743850708007812e+01, -3.738251495361328125e+01, -3.688681793212890625e+01, -3.869940185546875000e+01
-3.525205993652343750e+01, -3.484814834594726562e+01, -3.533281707763671875e+01, -3.837615203857421875e+01, -3.767053985595703125e+01, -3.316150283813476562e+01, -2.836266899108886719e+01, -2.676513099670410156e+01, -2.824278450012207031e+01, -2.834872817993164062e+01, -2.893299865722656250e+01, -3.712779235839843750e+01, -4.146178436279296875e+01, -4.355071258544921875e+01, -4.075306701660156250e+01, -3.902480697631835938e+01, -4.129179763793945312e+01, -4.375516891479492188e+01, -4.165394592285156250e+01, -3.696824645996093750e+01, -3.735176849365234375e+01, -3.911537551879882812e+01, -4.551211547851562500e+01, -5.091970825195312500e+01
-2.881682395935058594e+01, -2.658885955810546875e+01, -2.551918411254882812e+01, -2.636704254150390625e+01, -2.676682662963867188e+01, -2.389001083374023438e+01, -2.401116561889648438e+01, -2.830966949462890625e+01, -3.015504837036132812e+01, -3.404965591430664062e+01, -3.296529388427734375e+01, -3.401199722290039062e+01, -3.201903152465820312e+01, -3.438711929321289062e+01, -3.431035995483398438e+01, -3.610938262939453125e+01, -3.820936584472656250e+01, -4.162655639648437500e+01, -4.060240173339843750e+01, -3.192223358154296875e+01, -2.782772064208984375e+01, -3.158163452148437500e+01, -3.755129623413085938e+01, -3.827541351318359375e+01
... 67 more rows
